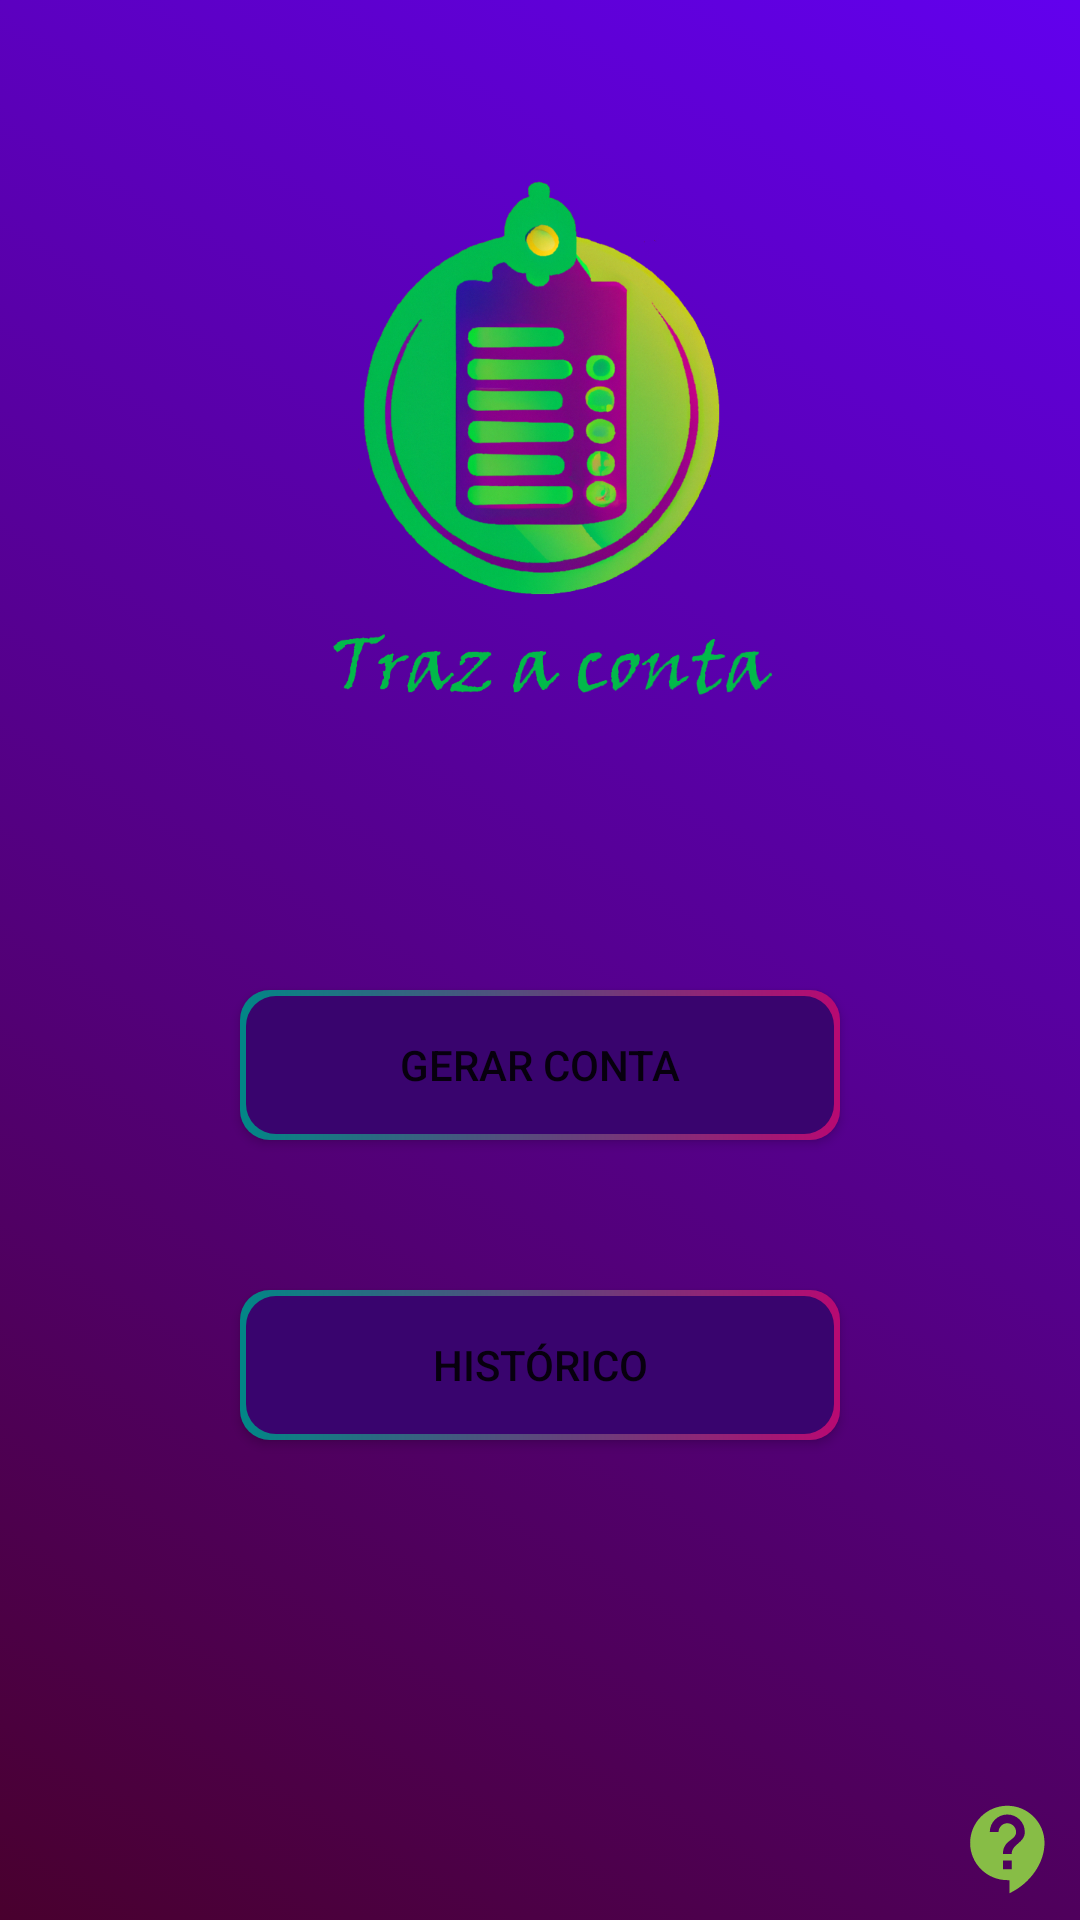

This screen was rendered from an Android layout file. Write that file and the resources it references.
<!-- AndroidManifest.xml: application theme Theme.TrazAConta -->
<!-- res/layout/activity_main.xml -->
<?xml version="1.0" encoding="utf-8"?>
<LinearLayout xmlns:android="http://schemas.android.com/apk/res/android"
    xmlns:app="http://schemas.android.com/apk/res-auto"
    xmlns:tools="http://schemas.android.com/tools"
    android:layout_width="match_parent"
    android:background="@drawable/bg_main"
    android:layout_height="match_parent"
    android:orientation="vertical"
    tools:context=".ui.MainActivity">


    <ImageView
        android:layout_marginTop="50dp"
        android:layout_width="300dp"
        android:layout_height="200dp"
        android:layout_gravity="center"
        android:src="@drawable/logotipo"

       />



<Button
    android:id="@+id/gen_bill_id"
    android:layout_width="200dp"
    android:layout_height="50dp"
    android:layout_gravity="center"
    android:layout_marginTop="80dp"
    android:background="@drawable/bg_custom_edititem"
    app:backgroundTint="@null"
    android:text="Gerar Conta"

    />


    <Button
        android:id="@+id/history_id"
        android:layout_width="200dp"
        android:layout_height="50dp"
        android:layout_gravity="center"
        android:layout_marginTop="50dp"
        android:text="histórico"
        android:background="@drawable/bg_custom_edititem"
        app:backgroundTint="@null"
        />

    <RelativeLayout
        android:layout_width="match_parent"
        android:layout_height="match_parent">

        <ImageView
            android:id="@+id/myPerson_id"
            android:layout_width="wrap_content"
            android:layout_height="wrap_content"
            android:src="@drawable/ic_baseline_contact_support_24"
            android:padding="6dp"
            android:layout_alignParentEnd="true"
            android:layout_alignParentBottom="true"
            />


    </RelativeLayout>


</LinearLayout>
<!-- resources referenced by this layout -->
<resources>
  <!-- drawable bg_custom_edititem (drawable) -->
  <?xml version="1.0" encoding="utf-8"?>
  <layer-list xmlns:android="http://schemas.android.com/apk/res/android">
  
      <item>
          <shape android:shape="rectangle">
              <gradient
                  android:angle="0"
                  android:startColor="@color/teal_700"
                  android:endColor="#B80972"/>
              <corners android:radius="10dp"/>
          </shape>
      </item>
  
      <item
          android:bottom="2dp"
          android:top="2dp"
          android:left="2dp"
          android:right="2dp">
  
          <shape android:shape="rectangle">
              <solid android:color="#39046E"/>
              <corners android:radius="10dp"/>
          </shape>
      </item>
  
  
  </layer-list>
  <!-- drawable bg_main (drawable) -->
  <?xml version="1.0" encoding="utf-8"?>
  <selector xmlns:android="http://schemas.android.com/apk/res/android">
      <item>
  
          <shape>
  
              <gradient android:angle="225"
                  android:startColor="@color/purple_500"
                  android:endColor="#49002E"
                  android:type="linear"/>
  
          </shape>
  
  
      </item>
  
  </selector>
  <!-- drawable ic_baseline_contact_support_24 (drawable) -->
  <vector android:autoMirrored="true" android:height="35dp"
      android:tint="#87BD46" android:viewportHeight="24"
      android:viewportWidth="24" android:width="35dp" xmlns:android="http://schemas.android.com/apk/res/android">
      <path android:fillColor="@android:color/white" android:pathData="M11.5,2C6.81,2 3,5.81 3,10.5S6.81,19 11.5,19h0.5v3c4.86,-2.34 8,-7 8,-11.5C20,5.81 16.19,2 11.5,2zM12.5,16.5h-2v-2h2v2zM12.5,13h-2c0,-3.25 3,-3 3,-5 0,-1.1 -0.9,-2 -2,-2s-2,0.9 -2,2h-2c0,-2.21 1.79,-4 4,-4s4,1.79 4,4c0,2.5 -3,2.75 -3,5z"/>
  </vector>
  <!-- drawable logotipo: png bitmap (drawable, 353935 bytes) -->
  <style name="Theme.TrazAConta" parent="Theme.MaterialComponents.DayNight.NoActionBar">
          
          <item name="colorPrimary">#39046E</item>
          <item name="colorPrimaryVariant">#39046E</item>
          <item name="colorOnPrimary">@color/white</item>
          
          <item name="colorSecondary">@color/teal_200</item>
          <item name="colorSecondaryVariant">@color/teal_700</item>
          <item name="colorOnSecondary">@color/black</item>
          
          <item name="android:statusBarColor" tools:targetApi="l">?attr/colorPrimaryVariant</item>
          
      </style>
  <color name="teal_700">#FF018786</color>
  <color name="purple_500">#FF6200EE</color>
  <color name="white">#FFFFFFFF</color>
  <color name="teal_200">#FF03DAC5</color>
  <color name="black">#FF000000</color>
</resources>
